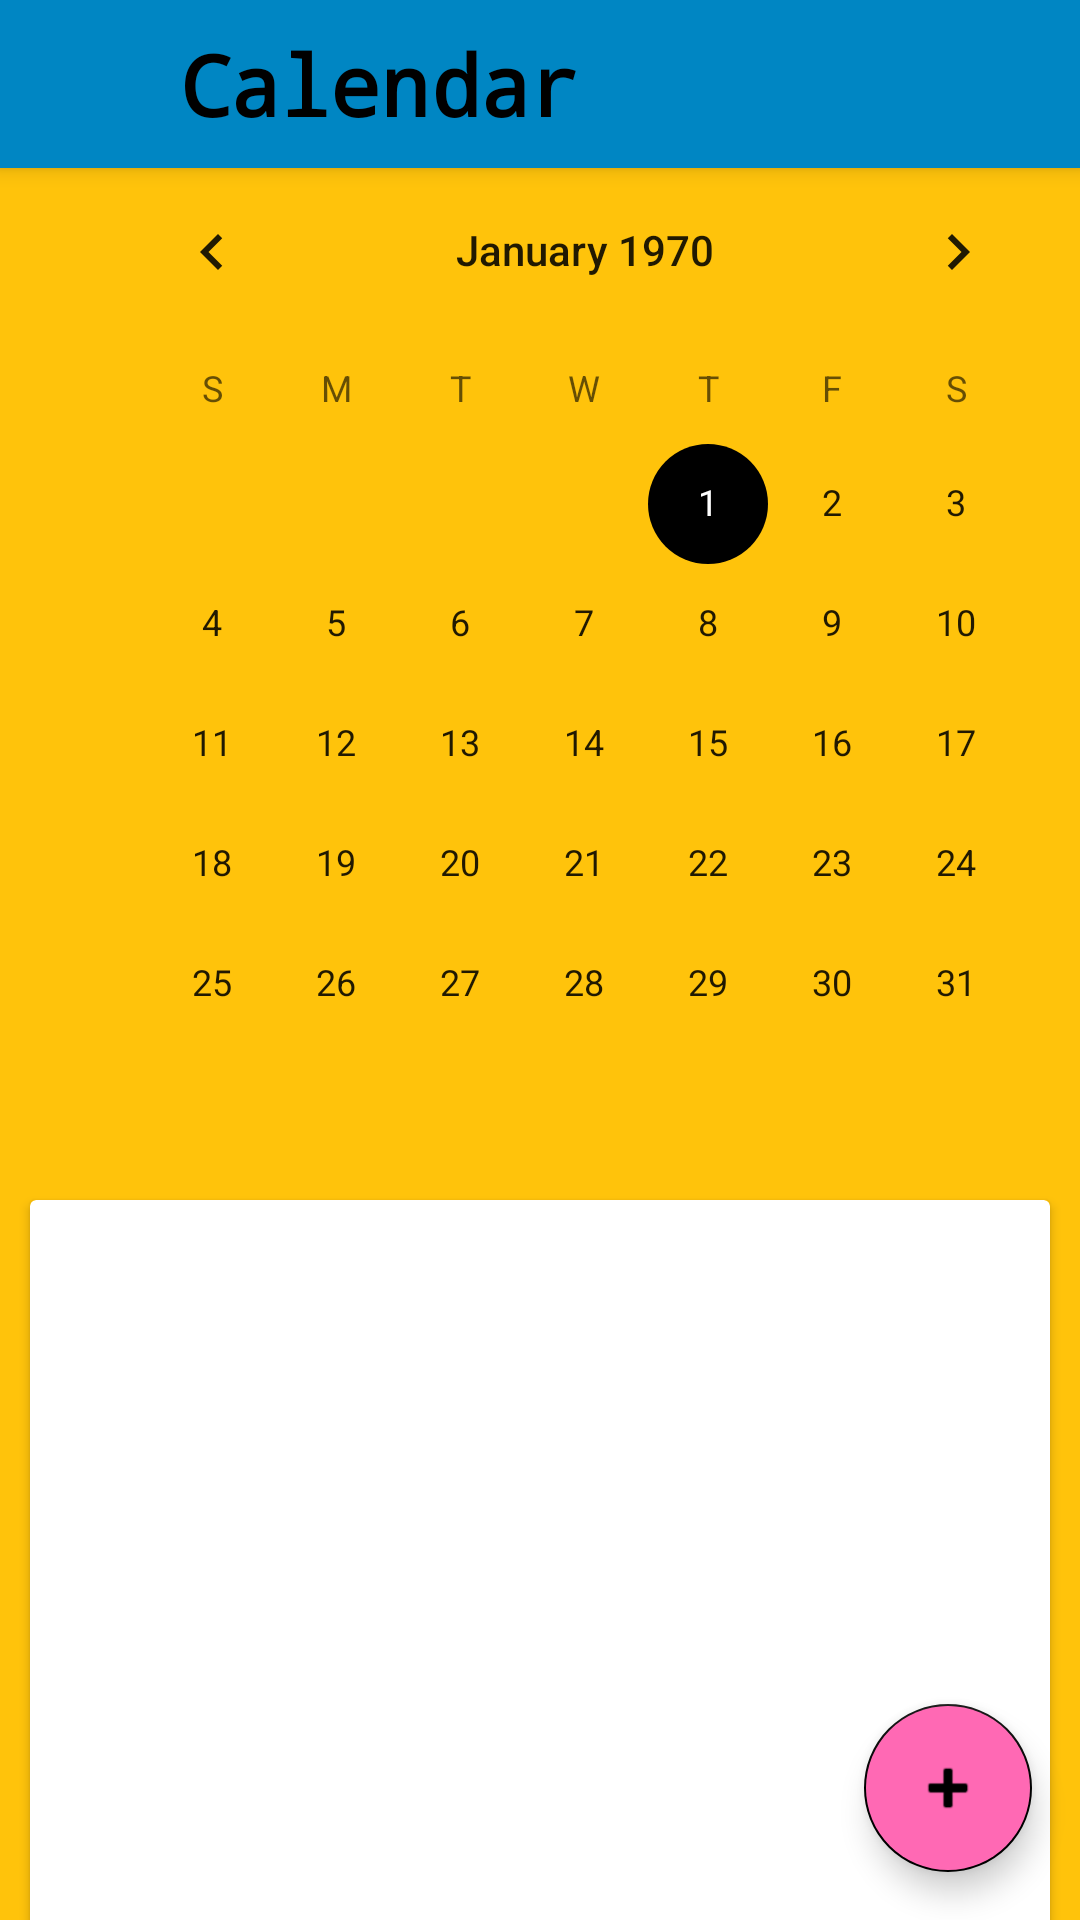

This screen was rendered from an Android layout file. Write that file and the resources it references.
<!-- AndroidManifest.xml: application theme AppTheme -->
<!-- res/layout/activity_calendar.xml -->
<?xml version="1.0" encoding="utf-8"?>
<androidx.coordinatorlayout.widget.CoordinatorLayout xmlns:android="http://schemas.android.com/apk/res/android"
    xmlns:app="http://schemas.android.com/apk/res-auto"
    xmlns:tools="http://schemas.android.com/tools"
    android:layout_width="match_parent"
    android:layout_height="match_parent"
    tools:context=".TaskViewActivity"
    android:id="@+id/coordinatorLayout">

    <com.google.android.material.appbar.AppBarLayout
        xmlns:android="http://schemas.android.com/apk/res/android"
        android:id="@+id/content_frame"
        android:layout_width="match_parent"
        android:layout_height="wrap_content"
        android:elevation="0dp">

        <androidx.appcompat.widget.Toolbar
            xmlns:android="http://schemas.android.com/apk/res/android"
            xmlns:app="http://schemas.android.com/apk/res-auto"
            android:id="@+id/toolbar"
            android:layout_width="match_parent"
            android:layout_height="?attr/actionBarSize"
            android:minHeight="?attr/actionBarSize"
            android:paddingRight="10dp"
            android:visibility="visible"
            app:titleMarginStart="20dp"
            android:background="#0086c3">

            <TextView
                android:layout_width="wrap_content"
                android:layout_height="wrap_content"
                android:text="Calendar"
                android:textStyle="bold"
                android:textSize="28sp"
                android:textColor="#000000"
                android:fontFamily="monospace"
                android:layout_marginLeft="60dp"/>

        </androidx.appcompat.widget.Toolbar>

    </com.google.android.material.appbar.AppBarLayout>

    <CalendarView
        android:layout_width="wrap_content"
        android:layout_height="wrap_content"
        android:layout_marginTop="50dp"
        android:layout_marginLeft="30dp"
        android:id="@+id/calendar"
        />


    <androidx.cardview.widget.CardView
        android:layout_width="match_parent"
        android:layout_height="350dp"
        android:layout_marginLeft="10dp"
        android:layout_marginTop="400dp"
        android:layout_marginRight="10dp"
        android:layout_marginBottom="60dp"
        android:background="#707070"
        android:elevation="35dp"
        android:id="@+id/calendarView">

        <ListView
            android:layout_width="match_parent"
            android:layout_height="match_parent"
            android:id="@+id/list_of_events"
            android:clickable="true"/>

        <TextView
            android:layout_width="wrap_content"
            android:layout_height="wrap_content"
            android:id="@+id/emptyView"
            android:text=":-\ No events planned for today!"
            android:layout_gravity="center"
            android:textSize="30dp"
            android:visibility="gone"/>
    </androidx.cardview.widget.CardView>

    <com.google.android.material.floatingactionbutton.FloatingActionButton
        android:id="@+id/fab"
        android:layout_width="wrap_content"
        android:layout_height="wrap_content"
        android:layout_gravity="end|bottom"
        android:src="@android:drawable/ic_input_add"
        android:backgroundTint="#ff69b4"
        android:tint="#000000"
        android:layout_margin="16dp"
        />
</androidx.coordinatorlayout.widget.CoordinatorLayout>
<!-- resources referenced by this layout -->
<resources>
  <style name="AppTheme" parent="Theme.AppCompat.Light.NoActionBar">
          
          <item name="colorPrimary">#000000</item>
          <item name="colorPrimaryDark">#000000</item>
          <item name="colorAccent">#000000</item>
          <item name="android:colorBackground">@color/yellow</item>
      </style>
  <color name="yellow">#ffc30b</color>
</resources>
